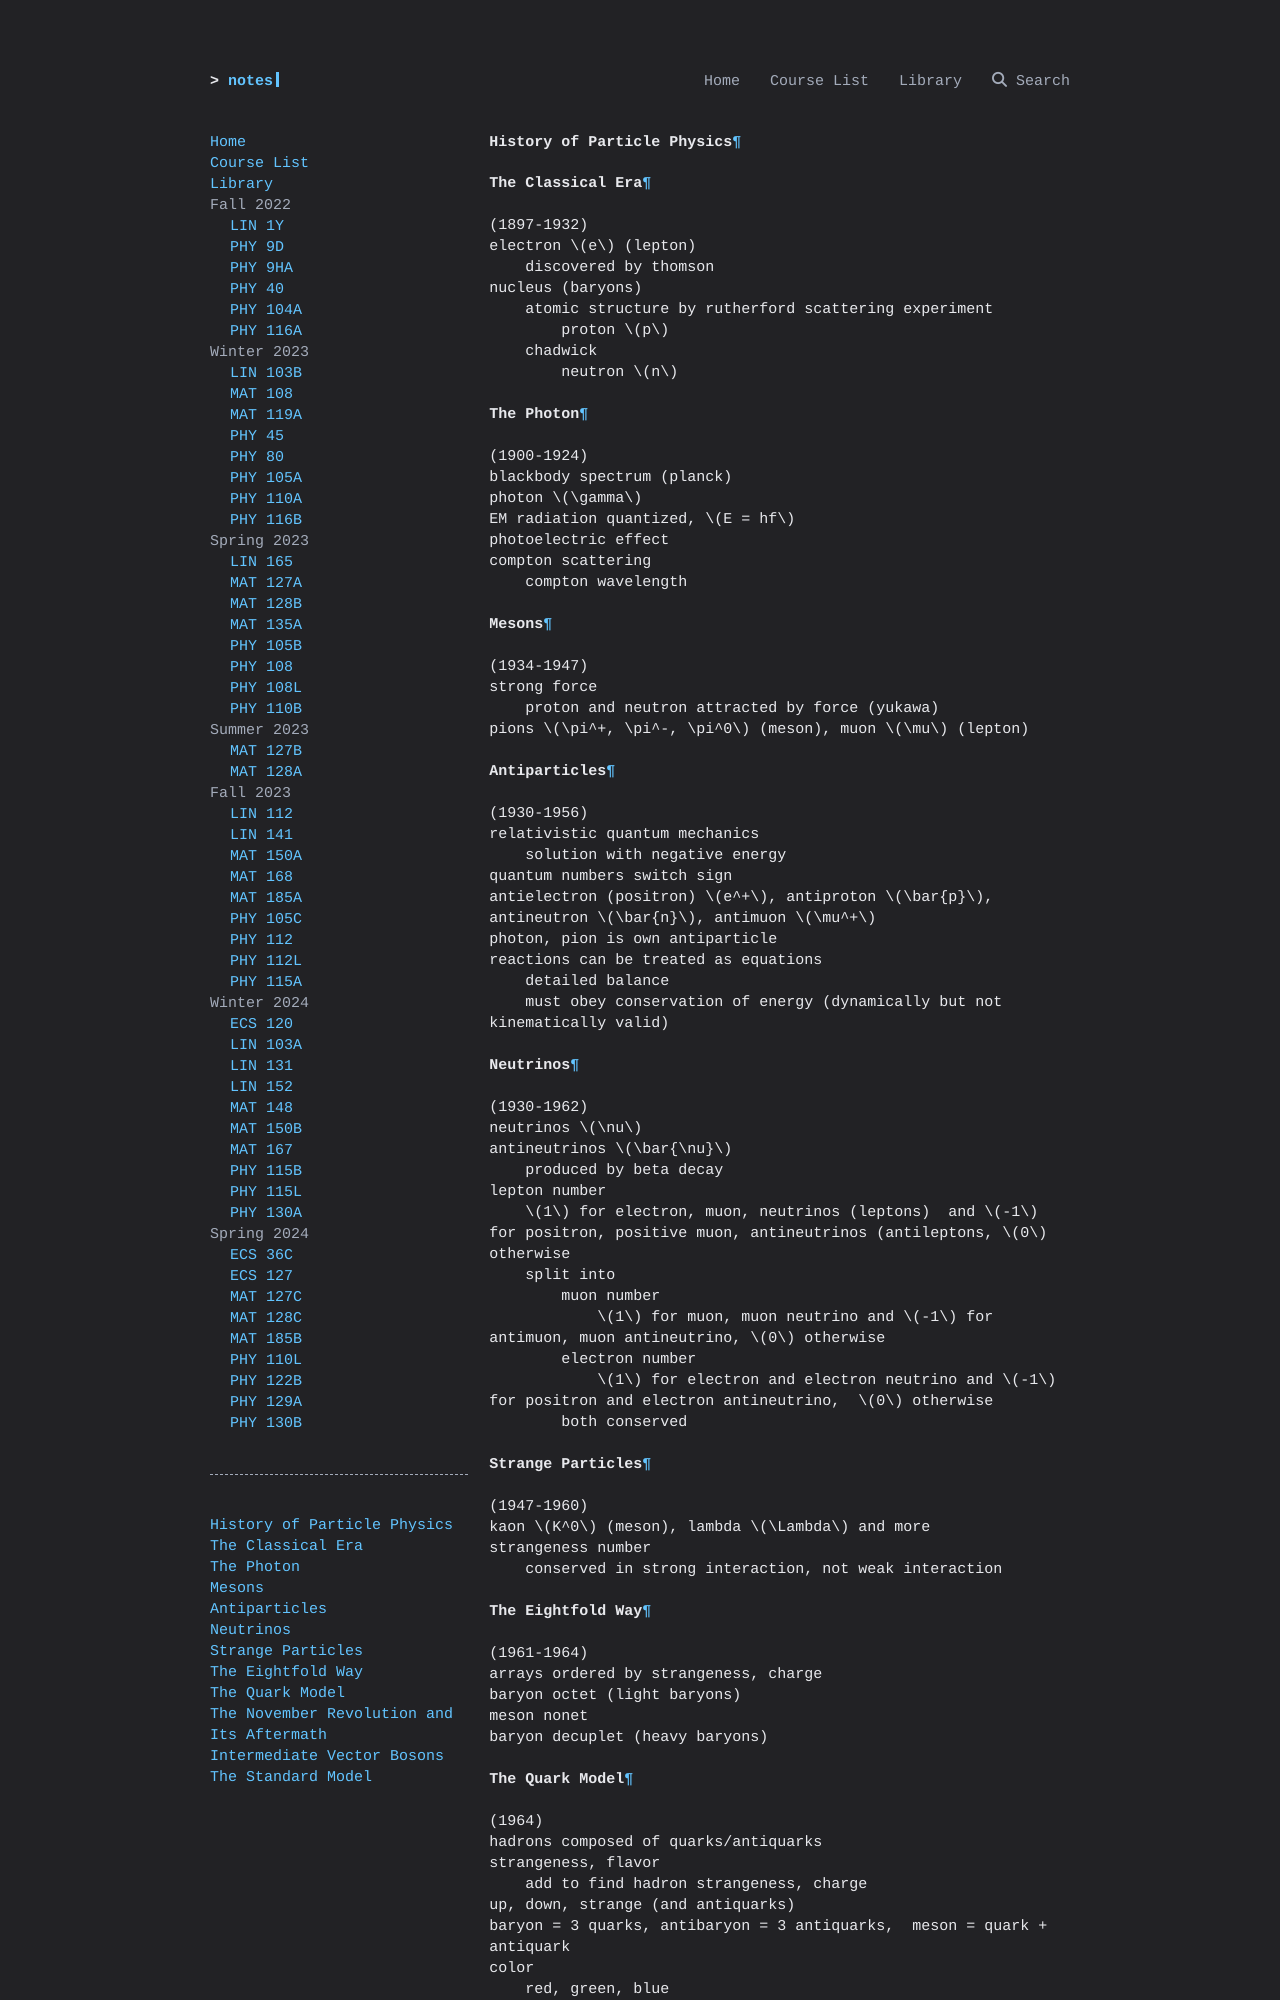

repository: ravidosa/notes · page: notes/history-particle-physics/index.html · generator: mkdocs

# History of Particle Physics
## The Classical Era
(1897-1932)
electron $e$ (lepton)
	discovered by thomson
nucleus (baryons)
	atomic structure by rutherford scattering experiment
		proton $p$
	chadwick
		neutron $n$
## The Photon
(1900-1924)
blackbody spectrum (planck)
photon $\gamma$
EM radiation quantized, $E = hf$
photoelectric effect
compton scattering
	compton wavelength
## Mesons
(1934-1947)
strong force
	proton and neutron attracted by force (yukawa)
pions $\pi^+, \pi^-, \pi^0$ (meson), muon $\mu$ (lepton)
## Antiparticles
(1930-1956)
relativistic quantum mechanics
	solution with negative energy
quantum numbers switch sign
antielectron (positron) $e^+$, antiproton $\bar{p}$, antineutron $\bar{n}$, antimuon $\mu^+$
photon, pion is own antiparticle
reactions can be treated as equations
	detailed balance
	must obey conservation of energy (dynamically but not kinematically valid)
## Neutrinos
(1930-1962)
neutrinos $\nu$
antineutrinos $\bar{\nu}$
	produced by beta decay
lepton number
	$1$ for electron, muon, neutrinos (leptons)  and $-1$ for positron, positive muon, antineutrinos (antileptons, $0$ otherwise
	split into
		muon number
			$1$ for muon, muon neutrino and $-1$ for antimuon, muon antineutrino, $0$ otherwise
		electron number
			$1$ for electron and electron neutrino and $-1$ for positron and electron antineutrino,  $0$ otherwise
		both conserved
## Strange Particles
(1947-1960)
kaon $K^0$ (meson), lambda $\Lambda$ and more
strangeness number
	conserved in strong interaction, not weak interaction
## The Eightfold Way
(1961-1964)
arrays ordered by strangeness, charge
baryon octet (light baryons)
meson nonet
baryon decuplet (heavy baryons)
